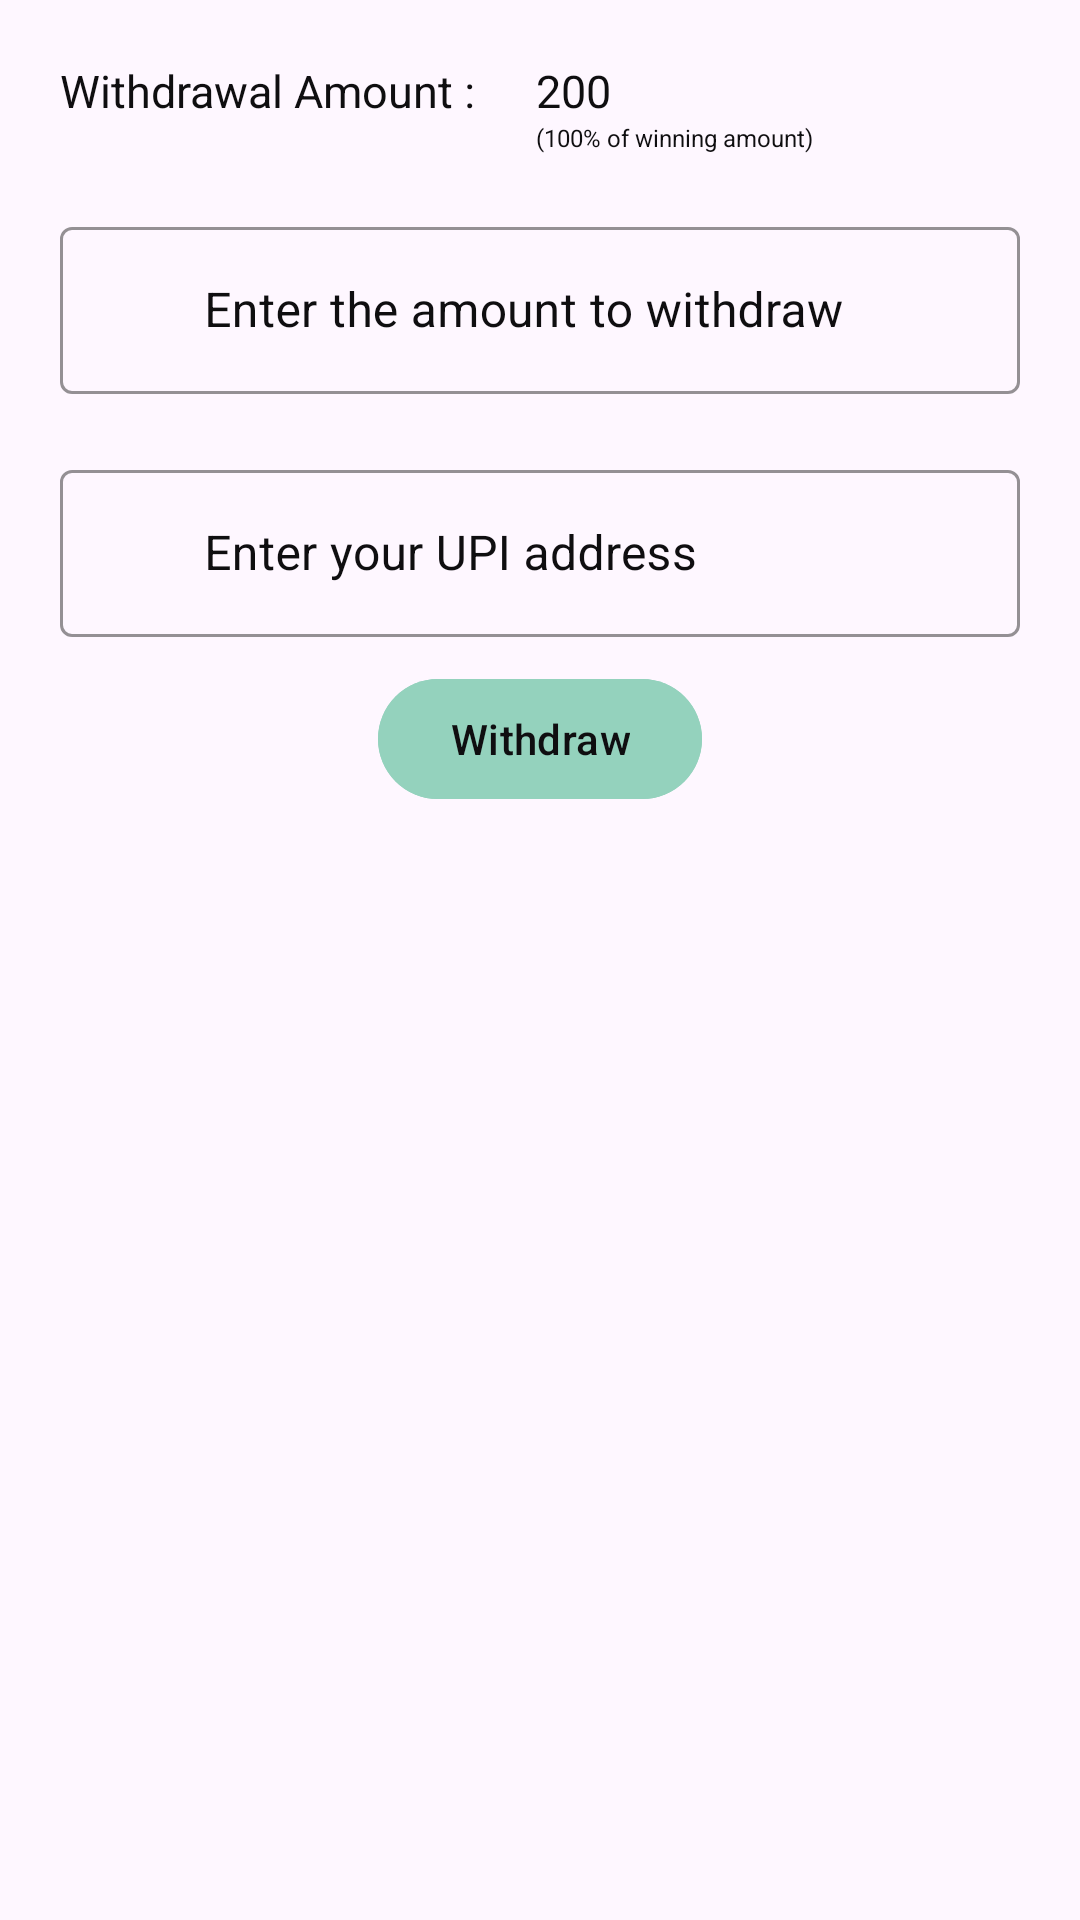

The Android layout XML behind this screen, and the referenced resources:
<!-- AndroidManifest.xml: application theme Base.Theme.WinHey -->
<!-- res/layout/fragment_withdraw_money.xml -->
<?xml version="1.0" encoding="utf-8"?>
<layout xmlns:tools="http://schemas.android.com/tools">
<androidx.constraintlayout.widget.ConstraintLayout xmlns:android="http://schemas.android.com/apk/res/android"
    xmlns:app="http://schemas.android.com/apk/res-auto"
    android:background="@android:color/transparent"
    android:layout_width="match_parent"
    android:layout_height="match_parent">

    <TextView
        android:id="@+id/withdrawal_amount_text"
        android:layout_width="wrap_content"
        android:layout_height="wrap_content"
        android:text="@string/withdrawal_amount"
        android:textColor="@color/Black"
        android:textSize="15sp"
        android:layout_margin="20dp"
        app:layout_constraintTop_toTopOf="parent"
        app:layout_constraintStart_toStartOf="parent"/>

    <TextView
        android:id="@+id/withdrawal_amount"
        android:layout_width="wrap_content"
        android:layout_height="wrap_content"
        android:textColor="@color/Black"
        android:textSize="15sp"
        android:layout_margin="20dp"
        android:text="200"
        app:layout_constraintTop_toTopOf="parent"
        app:layout_constraintStart_toEndOf="@+id/withdrawal_amount_text"
        />

    <TextView
        android:id="@+id/winning_balance_amount"
        android:layout_width="wrap_content"
        android:layout_height="wrap_content"
        android:textColor="@color/Black"
        android:textSize="8sp"
        android:layout_marginStart="20dp"
        android:text="@string/_50_of_winning_amount"
        app:layout_constraintTop_toBottomOf="@+id/withdrawal_amount"
        app:layout_constraintStart_toEndOf="@+id/withdrawal_amount_text"
        />

    <com.google.android.material.textfield.TextInputLayout
        android:id="@+id/textInputLayoutWithdrawalAmount"
        style="@style/OutlinedBoxStyle"
        android:layout_width="match_parent"
        android:layout_height="wrap_content"
        android:layout_marginStart="20dp"
        android:layout_marginEnd="20dp"
        android:layout_marginTop="30dp"
        android:hint="@string/enter_the_amount_to_withdraw"
        app:hintTextColor="@color/Black"
        android:textColorHint="@color/Black"
        app:layout_constraintStart_toStartOf="parent"
        app:layout_constraintTop_toBottomOf="@+id/withdrawal_amount_text"
        app:startIconDrawable="@drawable/ic_email"
        app:startIconTint="@color/Black">

        <com.google.android.material.textfield.TextInputEditText
            android:id="@+id/editTextAmountWithdrawal"
            android:textColor="@color/Black"
            android:layout_width="match_parent"
            android:layout_height="wrap_content"
            android:inputType="numberDecimal"
            android:paddingStart="48dp" />

    </com.google.android.material.textfield.TextInputLayout>

    <com.google.android.material.textfield.TextInputLayout
        android:id="@+id/textInputLayoutUserUPI"
        style="@style/OutlinedBoxStyle"
        android:layout_width="match_parent"
        android:layout_height="wrap_content"
        android:layout_margin="20dp"
        android:hint="@string/enter_your_upi_address"
        android:textColorHint="@color/Black"

        app:hintTextColor="@color/Black"
        app:layout_constraintEnd_toEndOf="parent"
        app:layout_constraintStart_toStartOf="parent"
        app:layout_constraintTop_toBottomOf="@+id/textInputLayoutWithdrawalAmount"
        app:startIconDrawable="@drawable/ic_email"
        app:startIconTint="@color/Black">

        <com.google.android.material.textfield.TextInputEditText
            android:id="@+id/editTextUserUPI"
            android:textColor="@color/Black"
            android:layout_width="match_parent"
            android:layout_height="wrap_content"
            android:inputType="text"
            android:paddingStart="48dp" />

    </com.google.android.material.textfield.TextInputLayout>

    <com.google.android.material.button.MaterialButton
        android:id="@+id/withdrawButton"
        android:layout_width="wrap_content"
        android:layout_height="wrap_content"
        android:layout_margin="10sp"
        android:text="@string/withdraw"
        android:textColor="@color/Black"
        android:backgroundTint="@color/baseColor"
        app:layout_constraintEnd_toEndOf="parent"
        app:layout_constraintStart_toStartOf="parent"
        app:layout_constraintTop_toBottomOf="@+id/textInputLayoutUserUPI" />

    <ProgressBar
        android:id="@+id/loadingIndicator"
        android:layout_width="100dp"
        android:layout_height="100dp"
        app:layout_constraintStart_toStartOf="parent"
        app:layout_constraintEnd_toEndOf="parent"
        app:layout_constraintTop_toBottomOf="@id/textInputLayoutWithdrawalAmount"
        android:visibility="gone"
        tools:visibility="visible"/>

    <TextView
        android:id="@+id/errorView"
        android:layout_width="match_parent"
        android:layout_height="wrap_content"
        app:layout_constraintStart_toStartOf="parent"
        app:layout_constraintEnd_toEndOf="parent"
        app:layout_constraintTop_toBottomOf="@id/withdrawButton"
        android:visibility="gone"
        android:text="@string/error"
        android:textSize="35sp"
        android:textColor="@color/colorPrimary"
        android:gravity="center"
        android:layout_marginTop="50dp"
        tools:visibility="visible"/>

</androidx.constraintlayout.widget.ConstraintLayout>
</layout>
<!-- resources referenced by this layout -->
<resources>
  <color name="Black">#0F0E10</color>
  <color name="baseColor">#94d2bd</color>
  <color name="colorPrimary">#010003</color>
  <string name="_50_of_winning_amount">(100% of winning amount)</string>
  <string name="enter_the_amount_to_withdraw">Enter the amount to withdraw</string>
  <string name="enter_your_upi_address">Enter your UPI address</string>
  <string name="error">Error</string>
  <string name="withdraw">Withdraw</string>
  <string name="withdrawal_amount">Withdrawal Amount :</string>
  <style name="OutlinedBoxStyle" parent="Widget.MaterialComponents.TextInputLayout.OutlinedBox">
          
          <item name="boxStrokeColor">@color/colorPrimary</item>
      </style>
  <style name="Base.Theme.WinHey" parent="Theme.Material3.DayNight.NoActionBar">
  
          <item name="colorPrimary">@color/colorPrimary</item>
          <item name="colorPrimaryVariant">@color/colorPrimaryDark</item>
          <item name="colorOnPrimary">@color/colorOnPrimary</item>
          <item name="colorControlNormal">@color/colorControlNormal</item>
  
          <item name="colorSecondary">@color/baseColor</item>
          <item name="colorSecondaryContainer">@color/colorWon</item>
  
  
  
  
  
  
  
  
  
  
      </style>
  <color name="colorPrimaryDark">#3700B3</color>
  <color name="colorOnPrimary">#FFFFFF</color>
  <color name="colorControlNormal">#000000</color>
  <color name="colorWon">#FF197819</color>
</resources>
